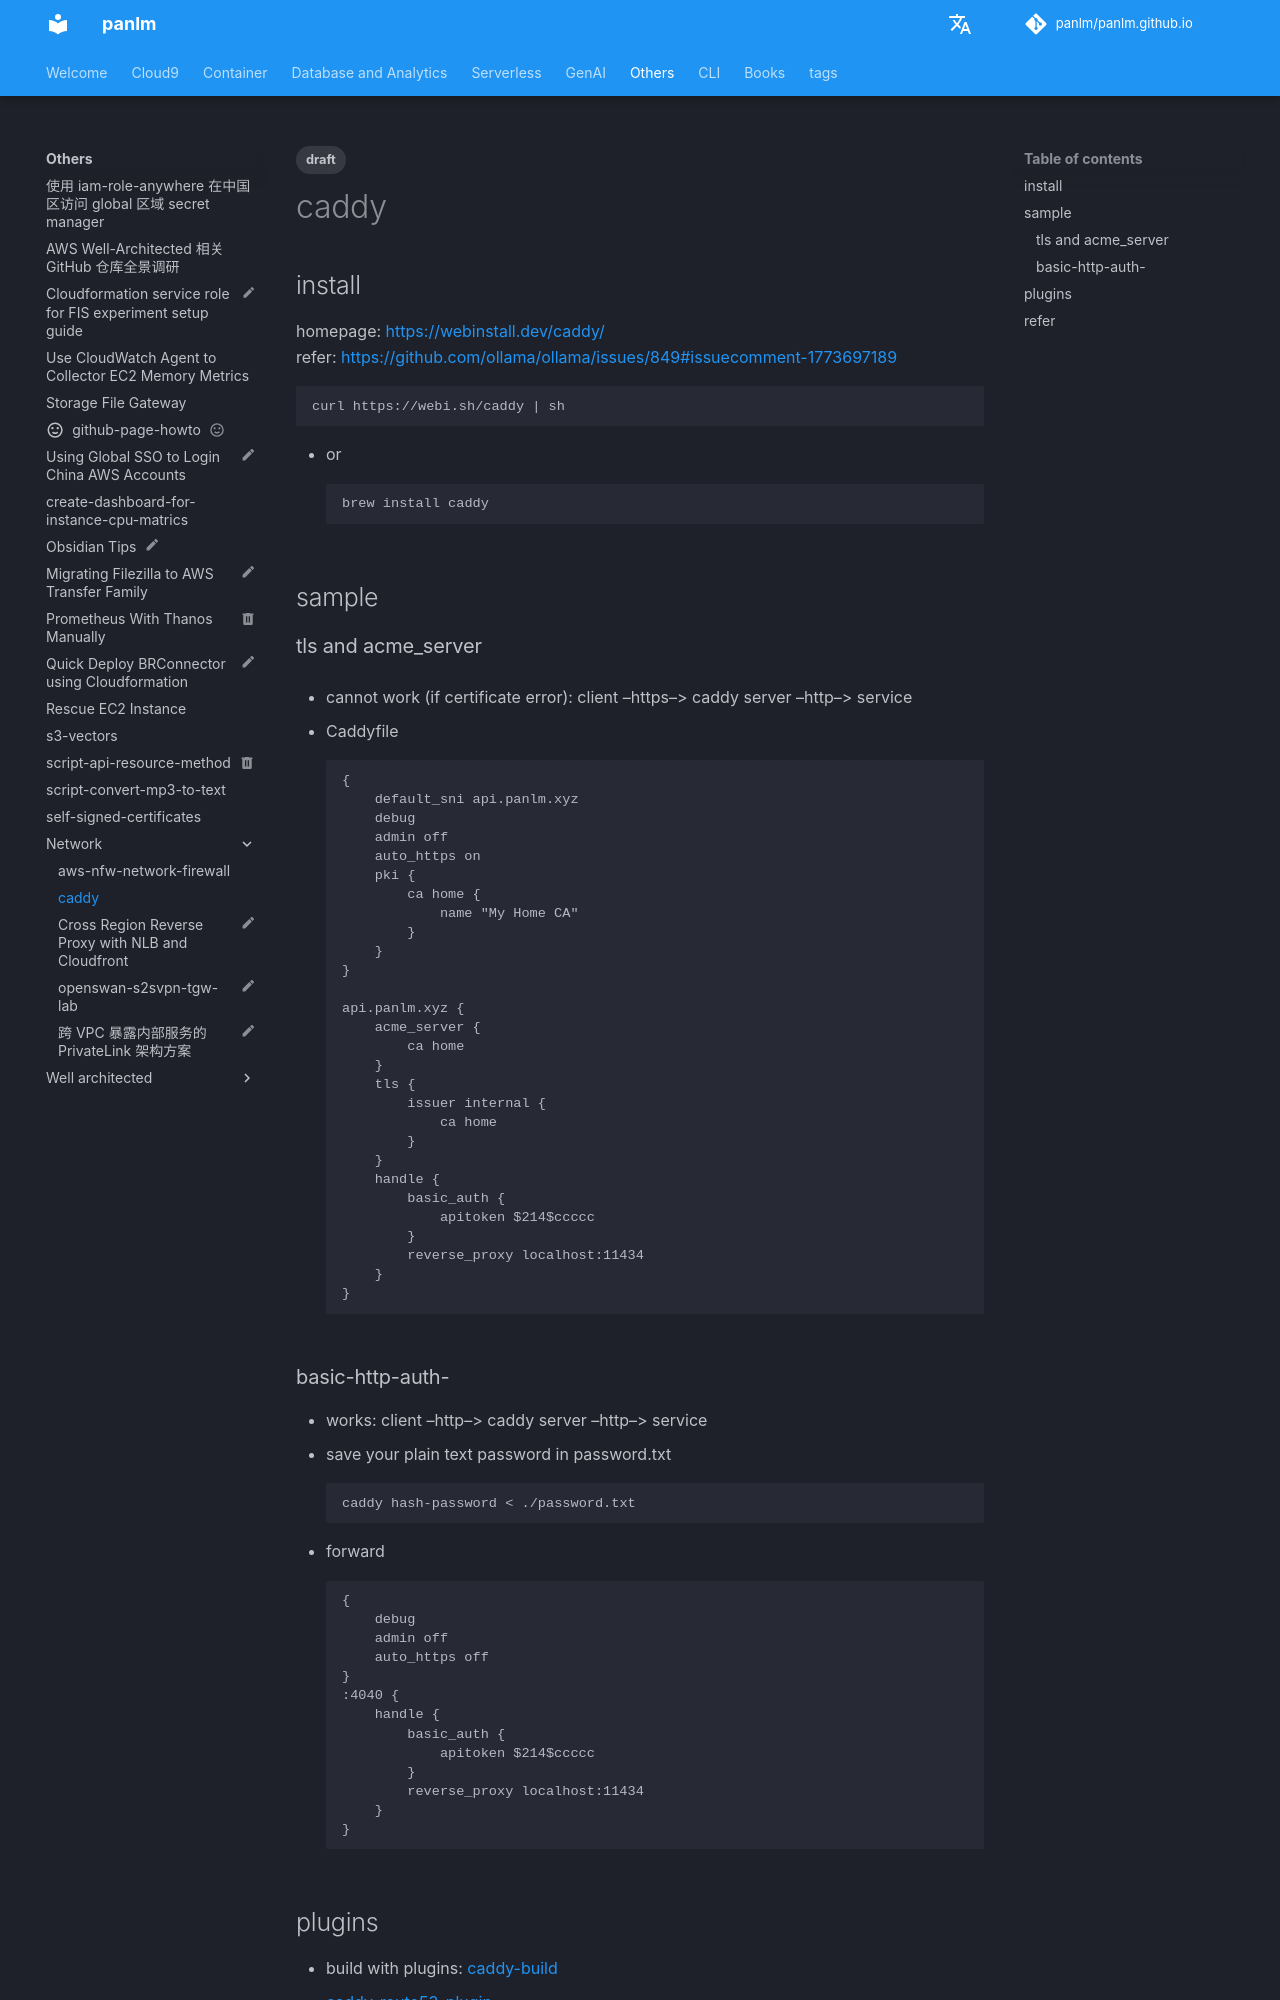

repository: panlm/panlm.github.io · page: others/network/caddy/index.html · generator: mkdocs

---
title: caddy
description: a fast, multi-platform web server with automatic HTTPS.
created: 2024-09-06 23:26:53.318000
last_modified: 2024-09-06
tags:
- draft
permalink: git-mkdocs/others/network/caddy
---

# caddy

## install
homepage: https://webinstall.dev/caddy/
refer: https://github.com/ollama/ollama/issues/849#issuecomment-1773697189
```
curl https://webi.sh/caddy | sh
```
- or
```sh
brew install caddy
```

## sample 
### tls and acme_server
- cannot work (if certificate error): client --https--> caddy server --http--> service

- Caddyfile
```
{
    default_sni api.panlm.xyz
    debug
    admin off
    auto_https on
	pki {
		ca home {
			name "My Home CA"
		}
	}
}

api.panlm.xyz {
	acme_server {
		ca home
	}
	tls {
		issuer internal {
			ca home
		}
	}
	handle {
		basic_auth {
			apitoken $214$ccccc
		}
        reverse_proxy localhost:11434
	}
}

```
